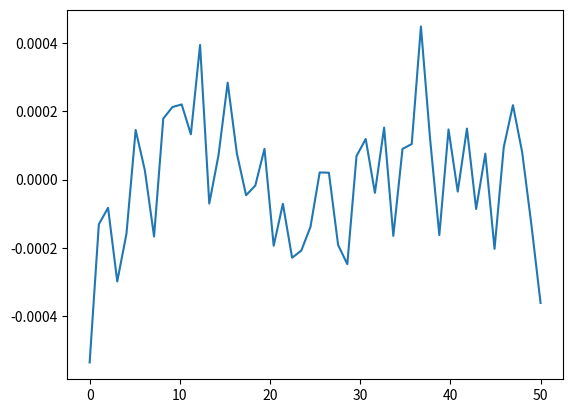

The script that saved this image:
import numpy as np
import matplotlib.pylab as plt
# from SignalProcessing import signal_tools

# set seed for random generator for reproducibility
seed = 99
random_generator = np.random.default_rng(seed)


class WheelFlat:
    def __init__(self, x: np.ndarray, wheel_diameter: float, flatness_length: float, start_position=None):
        """
        Creates an array with a wheel flat. where every circumference of the wheel, the wheel is indented

        :param x: position of the node [m]
        :param wheel_diameter: diameter of the wheel [m]
        :param flatness_length: total flat length of the wheel [m]
        """

        wheel_circumference = np.pi * wheel_diameter

        half_angle_wheel_flat = np.arcsin(flatness_length / wheel_diameter)
        new_radius = (wheel_diameter / 2) * np.cos(half_angle_wheel_flat)

        irregularity_height = wheel_diameter / 2 - new_radius

        # Apply a random start distance if no start position is chosen, else the wheel flat starts at the start
        # position, note that also prior wheel rotations are taken into account
        if start_position is None:
            random_start = random_generator.random(1)[0] * wheel_circumference
            x = x + random_start
        else:
            x = x - start_position

        # an array is made which contains a value if the wheel has made a round, else the array contains zeros
        n_circumferences = x / wheel_circumference

        # create array which indicates the amount of rotations of the wheel as an integer
        tmp_array = np.ceil(n_circumferences).astype(int)

        # wheel flat index is located at every new wheel rotation
        wheel_flat_indices = []
        for i in range(1, len(tmp_array) - 1):
            if (tmp_array[i] > tmp_array[i - 1]):
                wheel_flat_indices.append(i)
        wheel_flat_indices = np.array(wheel_flat_indices)

        # generate irregularities array
        self.irregularities = np.zeros_like(x)
        self.irregularities[wheel_flat_indices] = -irregularity_height


class RailIrregularities:
    def __init__(self, x: np.ndarray,
                 f_min: float = 2, f_max: float = 500, N: int = 2000, Av: float = 0.00002095, omega_c: float = 0.8242):
        """
        Creates rail unevenness following :cite: `zhang_2001`.

        A summary of default values can be found in : cite: `Podworna_2015`.

        Parameters
        ----------
        @param x: position of the node
        @param f_min: (default 2 Hz) minimum frequency for the PSD of the unevenness
        @param f_max: (default 500 Hz) maximum frequency for the PSD of the unevenness
        @param N: (default 2000) number of frequency increments
        @param Av: (default 0.00002095 m2 rad/m) vertical track irregularity parameters
        @param omega_c: (default 0.8242 rad/m) critical wave number
        """

        # default parameters
        self.Av = Av
        self.omega_c = omega_c

        # define omega range
        omega_max = 2 * np.pi * f_max
        omega_min = 2 * np.pi * f_min
        delta_omega = (omega_max - omega_min) / N
        self.omega = np.linspace(omega_min, omega_max, N)

        # irregularities
        self.irregularities = np.zeros(len(x))

        # for each frequency increment
        for n in range(N):
            omega_n = omega_min + delta_omega * n
            phi = random_generator.uniform(0, 2 * np.pi)
            self.irregularities += np.sqrt(4 * self.spectral(omega_n) * delta_omega) * np.cos(omega_n * x - phi)

        # # compute spectrum
        # sig = signal_tools.Signal(x, self.irregularities)
        # sig.psd()
        # self.frequency_spectrum = sig.frequency_Pxx
        # self.spectrum = sig.Pxx

        return

    def spectral(self, omega):
        spectral_unevenness = 2 * np.pi * self.Av * self.omega_c ** 2 / ((omega ** 2 + self.omega_c ** 2) * omega ** 2)
        return spectral_unevenness


if __name__ == "__main__":
    distance = np.linspace(0, 50, 50)
    r = RailIrregularities(distance)
    plt.plot(distance, r.irregularities)
    plt.show()
